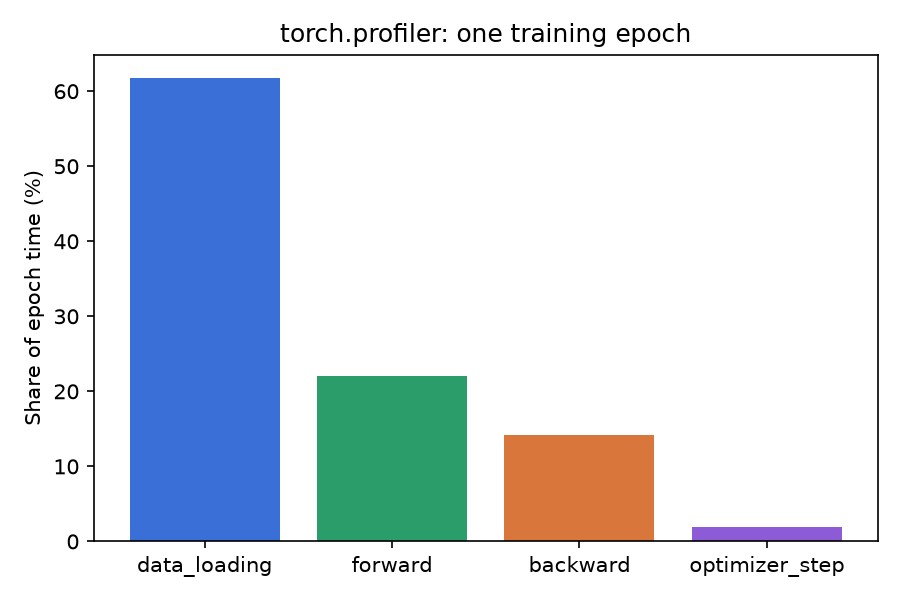

Data behind this chart, as committed beside it:
phase, profiler_seconds, profiler_share_pct, wallclock_seconds, wallclock_share_pct
data_loading, 13.45, 61.8, 13.46, 61.7
forward, 4.792, 22.02, 4.805, 22.03
backward, 3.097, 14.23, 3.111, 14.27
optimizer_step, 0.4243, 1.95, 0.4361, 2
